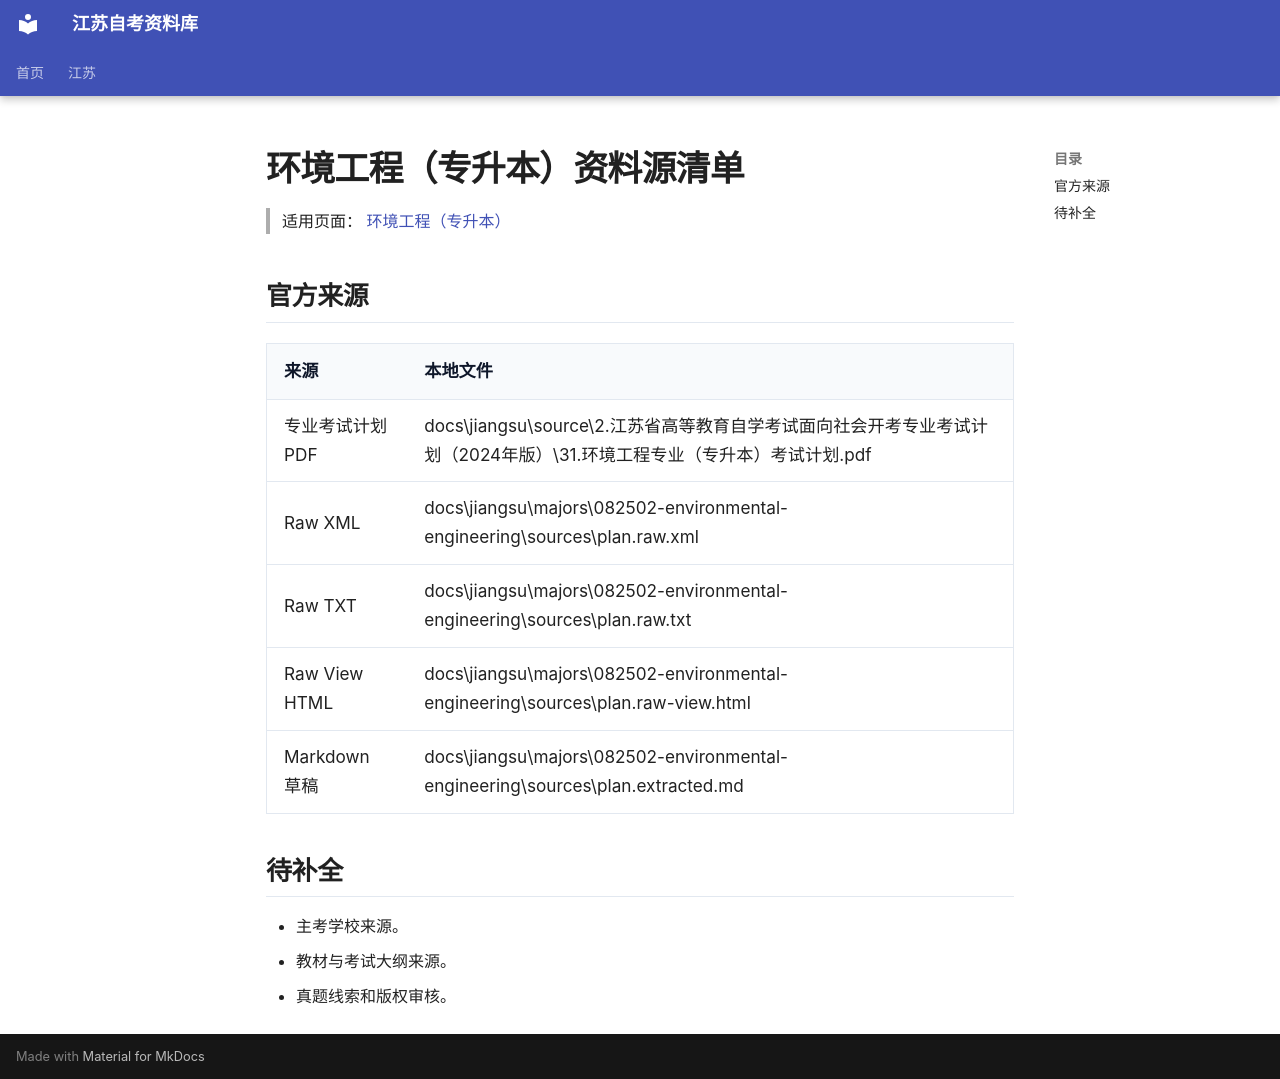

repository: SuperCatQR/jiangsu-zikao-aio · page: jiangsu/majors/082502-environmental-engineering/sources/index.html · generator: mkdocs

# 环境工程（专升本）资料源清单

> 适用页面：[ 环境工程（专升本）](./index.md)

## 官方来源

| 来源 | 本地文件 |
| --- | --- |
| 专业考试计划 PDF | docs\jiangsu\source\2.江苏省高等教育自学考试面向社会开考专业考试计划（2024年版）\31.环境工程专业（专升本）考试计划.pdf |
| Raw XML | docs\jiangsu\majors\082502-environmental-engineering\sources\plan.raw.xml |
| Raw TXT | docs\jiangsu\majors\082502-environmental-engineering\sources\plan.raw.txt |
| Raw View HTML | docs\jiangsu\majors\082502-environmental-engineering\sources\plan.raw-view.html |
| Markdown 草稿 | docs\jiangsu\majors\082502-environmental-engineering\sources\plan.extracted.md |

## 待补全

- 主考学校来源。
- 教材与考试大纲来源。
- 真题线索和版权审核。
